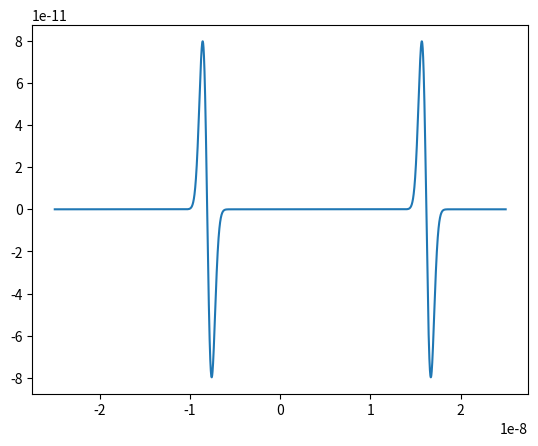

This chart was generated by the following Python code: (Note: this script raises an exception after producing the figure.)
from scipy import constants

viscosity = 1                   
kB = constants.Boltzmann        
d = 8.1e-9                      #Distance between nodes on microtubule
k = 0.0002                      #Spring constant for neck liner
C_d = 1                         #Drag coefficient for bead
binding_time = 1                #Time a particle has to be in the potential well for it to be considered bound
bead_size = 2e-9                

import numpy as np
import matplotlib.pyplot as plt

def binding_force(x, kBT=4.11e-21):
    """
    kBT: Thermal energy [J]. Default corresponds to ~298 K.
    """
    sigma = 1e-9/2
    xpos = 16.2e-9
    x = x- xpos
    x_back = x + xpos + xpos/2
    kBT = 4.11e-21
    U = 16*kBT
    return -U*x/(sigma**2)*np.exp(-x**2/ (2*sigma**2)) + -U*x_back/(sigma**2)*np.exp(-x_back**2/ (2*sigma**2))


x_grid = np.linspace((-50*1e-9)/2, (50*1e-9/2), 5000)

plt.plot(x_grid, binding_force(x_grid))
plt.show()

for i in range(5):
    T = 200
    x , i = evolution_viscous(0, gamma, dt, duration, R_cargo, eta, T)

    plt.plot(x, color = 'r', alpha = '0.5')
plt.show
for i in range(5):
    T = 300
    x , i = evolution_viscous(0, gamma, dt, duration, R_cargo, eta, T)

    plt.plot(x, color = 'g')

for i in range(5):
    T = 400
    x , i = evolution_viscous(0, gamma, dt, duration, R_cargo, eta, T)

    plt.plot(x, color = 'b')

plt.show()